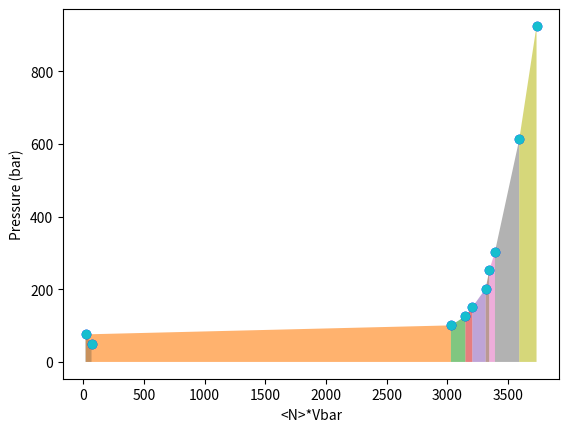

Here is the Python script that generated this plot:
import numpy as np
import matplotlib.pyplot as plt


#c partial molar volume vbar for methanol at 298.15 K
###Constants:
a0=0.0771323
a1=-0.0184755
a2=0.00120936
an0=223.7
akT=.41145e-20
vbar0=(25*25*25)/an0

print("\nWork Calculations from Hydrocarbon graphs, 9.5 Angstroms: Intrusion\n")

#pressure in bar = i in increments of 1 bar
pbulk = np.array([50.184917, 75.872596, 100.6008, 125.87796, 151.19697, 201.952, 252.85251, 303.88897, 612.6353, 925.17334])
nmol = np.array([1, 0.3, 44.1, 46, 47, 48.9, 49.64, 50.6, 55.1, 58.6])

an = an0 + (a0*pbulk) + (a1*pbulk**1.2) + (a2*pbulk**1.4)


#vbar will be expressed in angstrom*3 and number density in nm**-3
vbar = (25*25*25)/an
rho = 1/(vbar*1000)

vol = vbar*nmol

for i in range(len(vol) - 1):
    x = [vol[i], vol[i+1]]
    y = [pbulk[i], pbulk[i+1]]
    
    plt.fill_between(x, y, alpha=0.6)



plt.scatter(vol, pbulk, label='Original points', color='blue')
plt.xlabel('<N>*Vbar')
plt.ylabel('Pressure (bar)')


print("<N>*Vbar points: ",vol,"\n")


plt.scatter(vol,pbulk,label = 'My points')
plt.xlabel('<N>*Vbar'), plt.ylabel('Pressure (bar)')


W = np.trapezoid(pbulk, vol)
print(f"Trapezoidal integral from {min(vol):.3f} to {max(vol):.3f} = ", W, " Joules\n\n")


# If you want work over a region of volume
##EXAMPLE:
Work = np.trapezoid(pbulk[2:4], vol[2:4])  # slice arrays

print(f"Trapezoidal integral from {vol[2]:.3f} to {vol[3]:.3f} = {Work} Joules\n\n")


plt.show()
